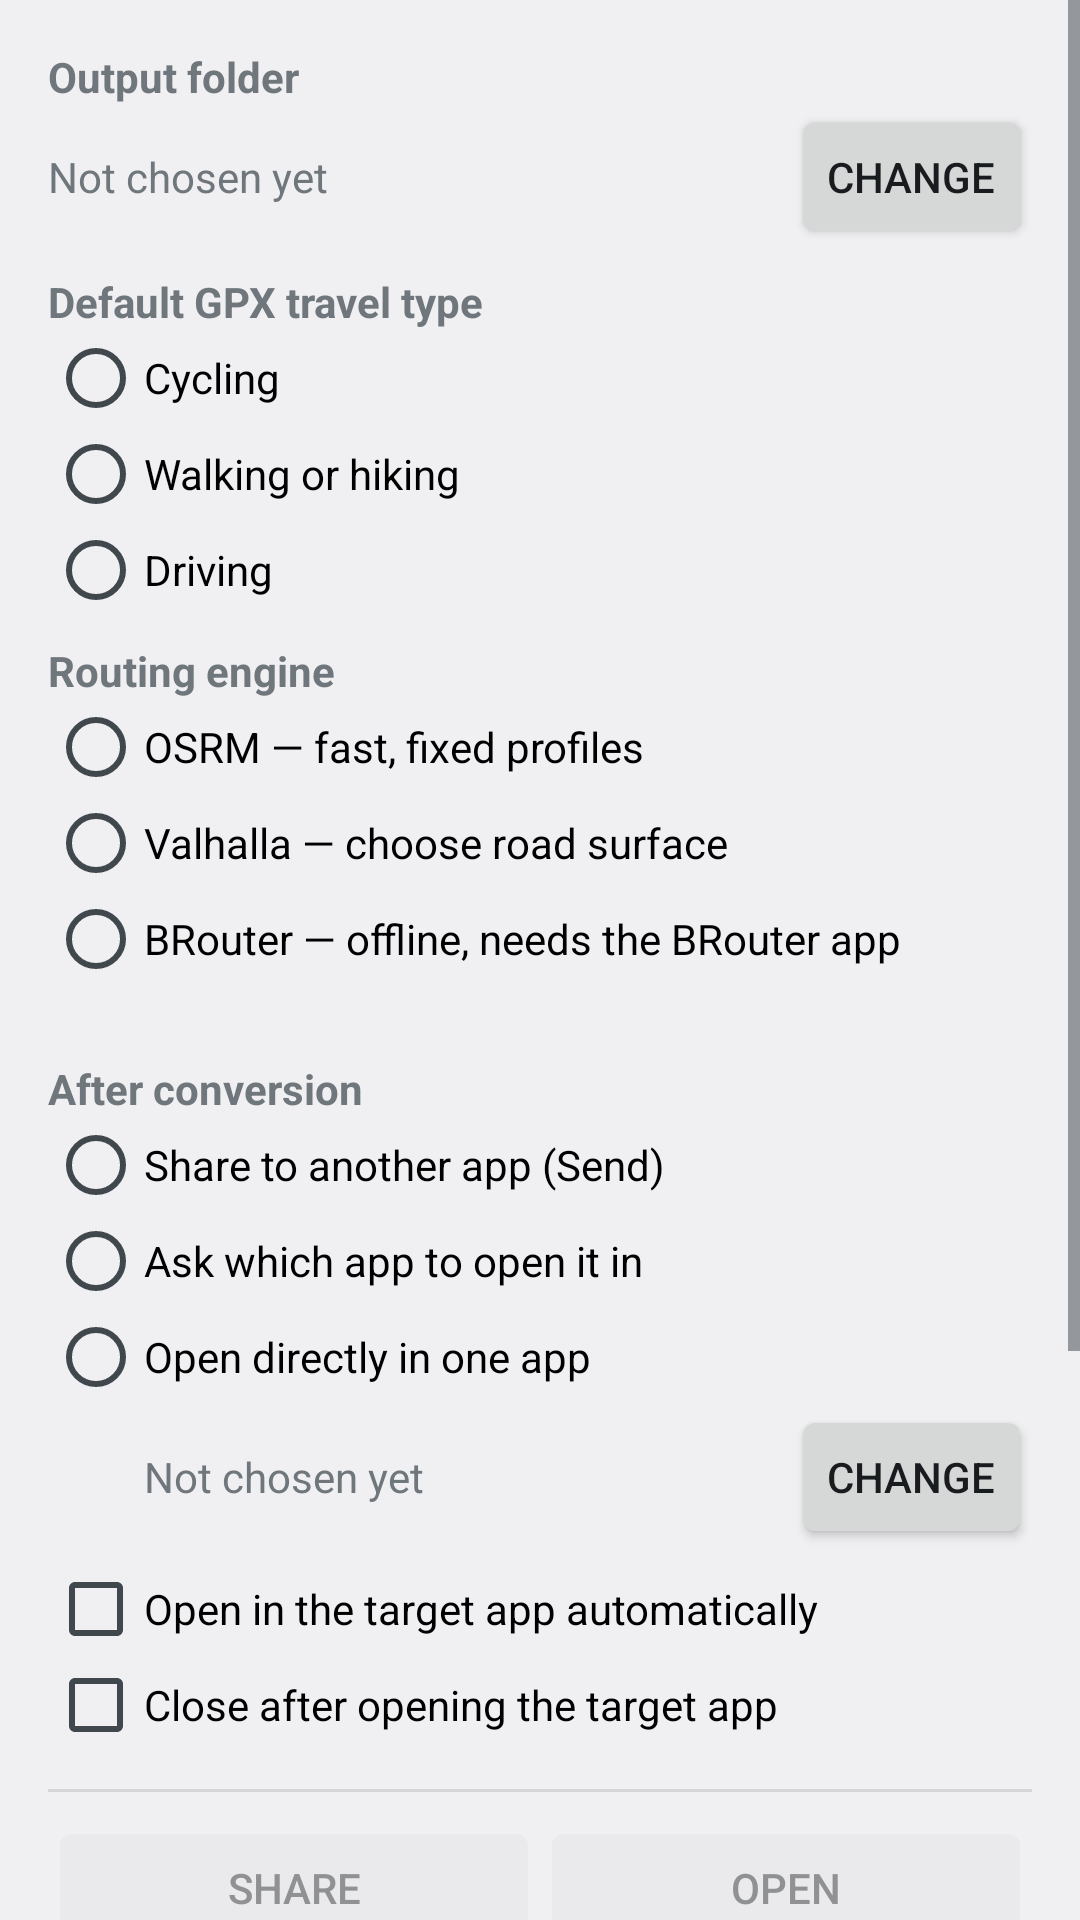

This screen was rendered from an Android layout file. Write that file and the resources it references.
<!-- AndroidManifest.xml: application theme AppTheme -->
<!-- res/layout/activity_main.xml -->
<?xml version="1.0" encoding="utf-8"?>
<ScrollView xmlns:android="http://schemas.android.com/apk/res/android"
    android:layout_width="match_parent"
    android:layout_height="match_parent"
    android:fillViewport="true">

<LinearLayout
    android:layout_width="match_parent"
    android:layout_height="wrap_content"
    android:orientation="vertical"
    android:padding="16dp">

    
    <TextView
        android:layout_width="match_parent"
        android:layout_height="wrap_content"
        android:text="@string/settings_folder"
        android:textStyle="bold" />

    <LinearLayout
        android:layout_width="match_parent"
        android:layout_height="wrap_content"
        android:gravity="center_vertical"
        android:orientation="horizontal">

        <TextView
            android:id="@+id/folder_value"
            android:layout_width="0dp"
            android:layout_height="wrap_content"
            android:layout_weight="1"
            android:ellipsize="middle"
            android:singleLine="true"
            android:text="@string/folder_none" />

        <Button
            android:id="@+id/folder_button"
            style="?android:attr/buttonStyleSmall"
            android:layout_width="wrap_content"
            android:layout_height="wrap_content"
            android:text="@string/change" />
    </LinearLayout>

    <TextView
        android:layout_width="match_parent"
        android:layout_height="wrap_content"
        android:layout_marginTop="8dp"
        android:text="@string/settings_gpx_travel_mode"
        android:textStyle="bold" />

    <RadioGroup
        android:id="@+id/gpx_travel_mode_group"
        android:layout_width="match_parent"
        android:layout_height="wrap_content"
        android:orientation="vertical">

        <RadioButton
            android:id="@+id/gpx_travel_cycling"
            android:layout_width="match_parent"
            android:layout_height="wrap_content"
            android:text="@string/travel_cycling" />

        <RadioButton
            android:id="@+id/gpx_travel_walking"
            android:layout_width="match_parent"
            android:layout_height="wrap_content"
            android:text="@string/travel_walking" />

        <RadioButton
            android:id="@+id/gpx_travel_driving"
            android:layout_width="match_parent"
            android:layout_height="wrap_content"
            android:text="@string/travel_driving" />
    </RadioGroup>


    <TextView
        android:layout_width="match_parent"
        android:layout_height="wrap_content"
        android:layout_marginTop="8dp"
        android:text="@string/settings_engine"
        android:textStyle="bold" />

    <RadioGroup
        android:id="@+id/engine_group"
        android:layout_width="match_parent"
        android:layout_height="wrap_content"
        android:orientation="vertical">

        <RadioButton
            android:id="@+id/engine_osrm"
            android:layout_width="match_parent"
            android:layout_height="wrap_content"
            android:text="@string/engine_osrm" />

        <RadioButton
            android:id="@+id/engine_valhalla"
            android:layout_width="match_parent"
            android:layout_height="wrap_content"
            android:text="@string/engine_valhalla" />

        <RadioButton
            android:id="@+id/engine_brouter"
            android:layout_width="match_parent"
            android:layout_height="wrap_content"
            android:text="@string/engine_brouter" />
    </RadioGroup>

    <TextView
        android:id="@+id/engine_hint"
        android:layout_width="match_parent"
        android:layout_height="wrap_content"
        android:paddingLeft="32dp"
        android:paddingStart="32dp"
        android:textSize="12sp" />

    <TextView
        android:layout_width="match_parent"
        android:layout_height="wrap_content"
        android:layout_marginTop="8dp"
        android:text="@string/settings_after"
        android:textStyle="bold" />

    <RadioGroup
        android:id="@+id/action_group"
        android:layout_width="match_parent"
        android:layout_height="wrap_content"
        android:orientation="vertical">

        <RadioButton
            android:id="@+id/action_share"
            android:layout_width="match_parent"
            android:layout_height="wrap_content"
            android:text="@string/action_share" />

        <RadioButton
            android:id="@+id/action_view"
            android:layout_width="match_parent"
            android:layout_height="wrap_content"
            android:text="@string/action_view" />

        <RadioButton
            android:id="@+id/action_direct"
            android:layout_width="match_parent"
            android:layout_height="wrap_content"
            android:text="@string/action_direct" />
    </RadioGroup>

    <LinearLayout
        android:layout_width="match_parent"
        android:layout_height="wrap_content"
        android:gravity="center_vertical"
        android:orientation="horizontal"
        android:paddingStart="32dp"
        android:paddingLeft="32dp">

        <TextView
            android:id="@+id/direct_value"
            android:layout_width="0dp"
            android:layout_height="wrap_content"
            android:layout_weight="1"
            android:ellipsize="middle"
            android:singleLine="true"
            android:text="@string/direct_none" />

        <Button
            android:id="@+id/direct_button"
            style="?android:attr/buttonStyleSmall"
            android:layout_width="wrap_content"
            android:layout_height="wrap_content"
            android:text="@string/change" />
    </LinearLayout>

    <CheckBox
        android:id="@+id/auto_open"
        android:layout_width="match_parent"
        android:layout_height="wrap_content"
        android:layout_marginTop="4dp"
        android:text="@string/auto_open" />

    <CheckBox
        android:id="@+id/auto_close"
        android:layout_width="match_parent"
        android:layout_height="wrap_content"
        android:text="@string/auto_close" />

    <View
        android:layout_width="match_parent"
        android:layout_height="1dp"
        android:layout_marginBottom="8dp"
        android:layout_marginTop="12dp"
        android:background="?android:attr/listDivider" />

    
    <LinearLayout
        android:layout_width="match_parent"
        android:layout_height="wrap_content"
        android:orientation="horizontal">

        <Button
            android:id="@+id/share_button"
            android:layout_width="0dp"
            android:layout_height="wrap_content"
            android:layout_weight="1"
            android:enabled="false"
            android:text="@string/share" />

        <Button
            android:id="@+id/open_button"
            android:layout_width="0dp"
            android:layout_height="wrap_content"
            android:layout_weight="1"
            android:enabled="false"
            android:text="@string/open" />
    </LinearLayout>

    <ProgressBar
        android:id="@+id/progress"
        style="?android:attr/progressBarStyleHorizontal"
        android:layout_width="match_parent"
        android:layout_height="wrap_content"
        android:indeterminate="true"
        android:visibility="invisible" />

    <ScrollView
        android:id="@+id/log_scroll"
        android:layout_width="match_parent"
        android:layout_height="220dp"
        android:layout_marginTop="4dp">

        <TextView
            android:id="@+id/log_view"
            android:layout_width="match_parent"
            android:layout_height="wrap_content"
            android:fontFamily="monospace"
            android:textIsSelectable="true"
            android:textSize="12sp" />
    </ScrollView>

</LinearLayout>

</ScrollView>
<!-- resources referenced by this layout -->
<resources>
  <string name="action_direct">Open directly in one app</string>
  <string name="action_share">Share to another app (Send)</string>
  <string name="action_view">Ask which app to open it in</string>
  <string name="auto_close">Close after opening the target app</string>
  <string name="auto_open">Open in the target app automatically</string>
  <string name="change">Change</string>
  <string name="direct_none">Not chosen yet</string>
  <string name="engine_brouter">BRouter — offline, needs the BRouter app</string>
  <string name="engine_osrm">OSRM — fast, fixed profiles</string>
  <string name="engine_valhalla">Valhalla — choose road surface</string>
  <string name="folder_none">Not chosen yet</string>
  <string name="open">Open</string>
  <string name="settings_after">After conversion</string>
  <string name="settings_engine">Routing engine</string>
  <string name="settings_folder">Output folder</string>
  <string name="settings_gpx_travel_mode">Default GPX travel type</string>
  <string name="share">Share</string>
  <string name="travel_cycling">Cycling</string>
  <string name="travel_driving">Driving</string>
  <string name="travel_walking">Walking or hiking</string>
  <style name="AppTheme" parent="@android:style/Theme.DeviceDefault.Light" />
</resources>
